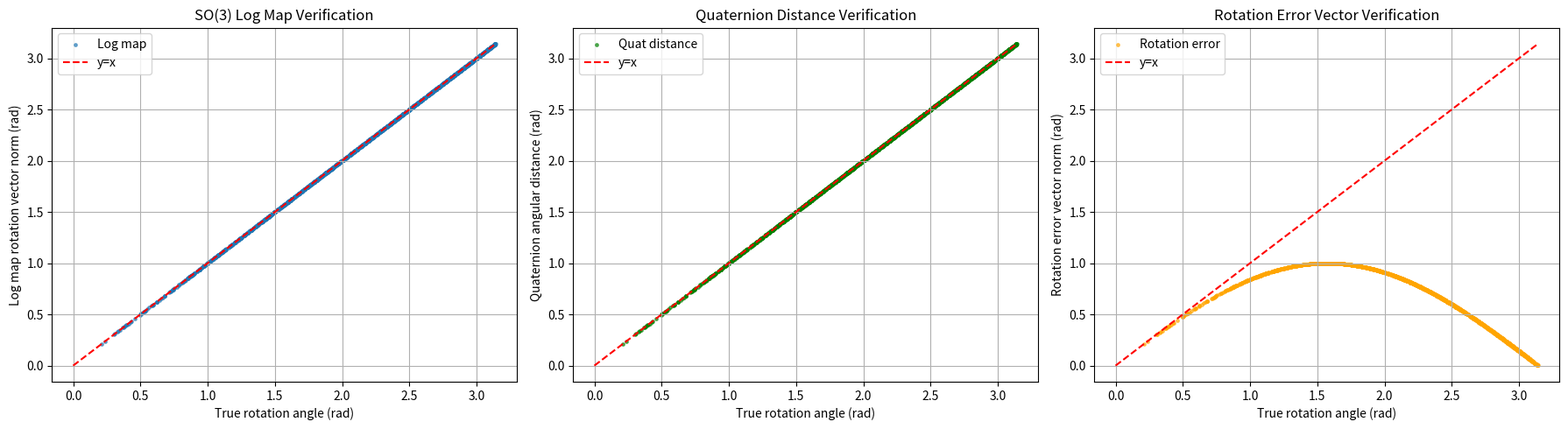

This chart was generated by the following Python code:
import numpy as np
import matplotlib.pyplot as plt


# ===========================
#  Quaternion utilities (NumPy)
# ===========================
def quat_conjugate(q: np.ndarray) -> np.ndarray:
    """
    Compute quaternion conjugate.
    
    Args:
        q: quaternion (N, 4) or (4,) in [w, x, y, z] format
    
    Returns:
        conjugate quaternion [w, -x, -y, -z]
    """
    q = np.asarray(q)
    if q.ndim == 1:
        return np.array([q[0], -q[1], -q[2], -q[3]])
    else:
        conj = q.copy()
        conj[:, 1:] *= -1
        return conj


def quat_mul(q1: np.ndarray, q2: np.ndarray) -> np.ndarray:
    """
    Quaternion multiplication (Hamilton product).
    
    Args:
        q1: quaternion (N, 4) or (4,) in [w, x, y, z] format
        q2: quaternion (N, 4) or (4,) in [w, x, y, z] format
    
    Returns:
        q1 * q2
    """
    q1 = np.asarray(q1)
    q2 = np.asarray(q2)
    
    # Handle single quaternion case
    if q1.ndim == 1 and q2.ndim == 1:
        w1, x1, y1, z1 = q1
        w2, x2, y2, z2 = q2
        
        return np.array([
            w1*w2 - x1*x2 - y1*y2 - z1*z2,  # w
            w1*x2 + x1*w2 + y1*z2 - z1*y2,  # x
            w1*y2 - x1*z2 + y1*w2 + z1*x2,  # y
            w1*z2 + x1*y2 - y1*x2 + z1*w2   # z
        ])
    
    # Batch case
    w1, x1, y1, z1 = q1[:, 0], q1[:, 1], q1[:, 2], q1[:, 3]
    w2, x2, y2, z2 = q2[:, 0], q2[:, 1], q2[:, 2], q2[:, 3]
    
    return np.stack([
        w1*w2 - x1*x2 - y1*y2 - z1*z2,  # w
        w1*x2 + x1*w2 + y1*z2 - z1*y2,  # x
        w1*y2 - x1*z2 + y1*w2 + z1*x2,  # y
        w1*z2 + x1*y2 - y1*x2 + z1*w2   # z
    ], axis=-1)


def angle_distance(object_rot: np.ndarray, target_rot: np.ndarray) -> np.ndarray:
    """
    Compute angular distance between two quaternions.
    
    Args:
        object_rot: current quaternion (N, 4) or (4,) in [w, x, y, z] format
        target_rot: target quaternion (N, 4) or (4,) in [w, x, y, z] format
    
    Returns:
        angular distance in radians (N,) or scalar
    """
    # Compute quaternion difference: q_diff = object_rot * conj(target_rot)
    quat_diff = quat_mul(object_rot, quat_conjugate(target_rot))
    
    # Extract vector part [x, y, z]
    if quat_diff.ndim == 1:
        vec_part = quat_diff[1:4]
    else:
        vec_part = quat_diff[:, 1:4]
    
    # Compute norm of vector part
    vec_norm = np.linalg.norm(vec_part, axis=-1)
    
    # Clamp to avoid numerical issues with arcsin
    vec_norm_clamped = np.clip(vec_norm, 0.0, 1.0)
    
    # Angular distance: 2 * arcsin(||vec_part||)
    return 2.0 * np.arcsin(vec_norm_clamped)


def matrix_from_quat(q: np.ndarray) -> np.ndarray:
    """
    Convert quaternion to rotation matrix.
    
    Args:
        q: quaternion (N, 4) or (4,) in [w, x, y, z] format
    
    Returns:
        rotation matrix (3, 3) or (N, 3, 3)
    """
    q = np.asarray(q)
    
    if q.ndim == 1:
        w, x, y, z = q
        R = np.array([
            [1 - 2*(y*y + z*z),     2*(x*y - z*w),     2*(x*z + y*w)],
            [2*(x*y + z*w),     1 - 2*(x*x + z*z),     2*(y*z - x*w)],
            [2*(x*z - y*w),         2*(y*z + x*w), 1 - 2*(x*x + y*y)]
        ])
        return R
    else:
        w, x, y, z = q[:, 0], q[:, 1], q[:, 2], q[:, 3]
        R = np.zeros((q.shape[0], 3, 3))
        R[:, 0, 0] = 1 - 2*(y*y + z*z)
        R[:, 0, 1] = 2*(x*y - z*w)
        R[:, 0, 2] = 2*(x*z + y*w)
        R[:, 1, 0] = 2*(x*y + z*w)
        R[:, 1, 1] = 1 - 2*(x*x + z*z)
        R[:, 1, 2] = 2*(y*z - x*w)
        R[:, 2, 0] = 2*(x*z - y*w)
        R[:, 2, 1] = 2*(y*z + x*w)
        R[:, 2, 2] = 1 - 2*(x*x + y*y)
        return R


def vee_map(skew_matrix: np.ndarray) -> np.ndarray:
    """
    Vee operator: Extract 3-vector from skew-symmetric matrix.
    
    For skew-symmetric matrix:
        [  0  -c   b ]
        [  c   0  -a ]
        [ -b   a   0 ]
    
    Returns vector [a, b, c]
    
    Args:
        skew_matrix: skew-symmetric matrix (3, 3) or (N, 3, 3)
    
    Returns:
        vector (3,) or (N, 3)
    """
    skew_matrix = np.asarray(skew_matrix)
    
    if skew_matrix.ndim == 2:
        # Single matrix case
        return np.array([
            skew_matrix[2, 1],   # a = -skew[1, 2]
            skew_matrix[0, 2],   # b = -skew[2, 0]
            skew_matrix[1, 0]    # c = -skew[0, 1]
        ])
    else:
        # Batch case
        return np.stack([
            skew_matrix[:, 2, 1],
            skew_matrix[:, 0, 2],
            skew_matrix[:, 1, 0]
        ], axis=-1)


def rotation_error_vector(R_actual: np.ndarray, R_desired: np.ndarray) -> np.ndarray:
    """
    Compute rotation error vector using the formula:
    e_R = vee(R_actual^T * R_desired - R_actual * R_desired^T) / 2
    
    This gives the axis-angle representation of the rotation error.
    
    Args:
        R_actual: current rotation matrix (3, 3) or (N, 3, 3)
        R_desired: desired rotation matrix (3, 3) or (N, 3, 3)
    
    Returns:
        error vector (3,) or (N, 3)
    """
    R_actual = np.asarray(R_actual)
    R_desired = np.asarray(R_desired)
    
    if R_actual.ndim == 2:
        # Single matrix case
        # R_actual^T * R_desired
        term1 = R_actual.T @ R_desired
        # R_actual * R_desired^T
        term2 = R_actual @ R_desired.T
        # Skew-symmetric matrix
        skew = term1 - term2
    else:
        # Batch case
        # R_actual^T * R_desired
        term1 = np.matmul(R_actual.transpose(0, 2, 1), R_desired)
        # R_actual * R_desired^T
        term2 = np.matmul(R_actual, R_desired.transpose(0, 2, 1))
        # Skew-symmetric matrix
        skew = term1 - term2
    
    # Extract vector using vee operator
    error_vec = vee_map(skew) / 2.0
    
    return error_vec


def rotation_distance(object_rot: np.ndarray, target_rot: np.ndarray) -> np.ndarray:
    """
    Compute rotation error vector between two quaternions using rotation matrices.
    
    Formula: e_R = vee(R_actual^T * R_desired - R_actual * R_desired^T) / 2
    
    Args:
        object_rot: current quaternion (N, 4) or (4,) in [w, x, y, z] format
        target_rot: target quaternion (N, 4) or (4,) in [w, x, y, z] format
    
    Returns:
        rotation error vector (N, 3) or (3,)
    """
    R_actual = matrix_from_quat(object_rot)
    R_desired = matrix_from_quat(target_rot)
    
    return rotation_error_vector(R_actual, R_desired)


def quat_from_rotation_matrix(R: np.ndarray) -> np.ndarray:
    """
    Convert rotation matrix to quaternion [w, x, y, z].
    
    Args:
        R: rotation matrix (3, 3)
    
    Returns:
        quaternion (4,)
    """
    trace = np.trace(R)
    
    if trace > 0:
        s = 0.5 / np.sqrt(trace + 1.0)
        w = 0.25 / s
        x = (R[2, 1] - R[1, 2]) * s
        y = (R[0, 2] - R[2, 0]) * s
        z = (R[1, 0] - R[0, 1]) * s
    elif R[0, 0] > R[1, 1] and R[0, 0] > R[2, 2]:
        s = 2.0 * np.sqrt(1.0 + R[0, 0] - R[1, 1] - R[2, 2])
        w = (R[2, 1] - R[1, 2]) / s
        x = 0.25 * s
        y = (R[0, 1] + R[1, 0]) / s
        z = (R[0, 2] + R[2, 0]) / s
    elif R[1, 1] > R[2, 2]:
        s = 2.0 * np.sqrt(1.0 + R[1, 1] - R[0, 0] - R[2, 2])
        w = (R[0, 2] - R[2, 0]) / s
        x = (R[0, 1] + R[1, 0]) / s
        y = 0.25 * s
        z = (R[1, 2] + R[2, 1]) / s
    else:
        s = 2.0 * np.sqrt(1.0 + R[2, 2] - R[0, 0] - R[1, 1])
        w = (R[1, 0] - R[0, 1]) / s
        x = (R[0, 2] + R[2, 0]) / s
        y = (R[1, 2] + R[2, 1]) / s
        z = 0.25 * s
    
    return np.array([w, x, y, z])


# ===========================
#  SO(3) Log Map: rotation matrix -> rot_vec
# ===========================
def so3_log(R: np.ndarray) -> np.ndarray:
    """
    Compute log map of rotation matrix R ∈ SO(3)
    Return rotation vector (axis * angle)
    """
    # Ensure np array
    R = np.asarray(R)

    # Rotation angle
    trace_val = np.trace(R)
    cos_theta = (trace_val - 1.0) / 2.0
    cos_theta = np.clip(cos_theta, -1.0, 1.0)
    theta = np.arccos(cos_theta)

    # Very small rotation case
    if theta < 1e-5:
        return 0.5 * np.array([R[2, 1] - R[1, 2],
                               R[0, 2] - R[2, 0],
                               R[1, 0] - R[0, 1]])

    # Near pi: special handling
    if np.abs(theta - np.pi) < 1e-4:
        # Find rotation axis
        A = (R + np.eye(3)) / 2.0
        axis = np.sqrt(np.maximum(np.diag(A), 0.0))
        axis = axis / np.linalg.norm(axis)
        return axis * theta

    # General case
    w = np.array([
        R[2, 1] - R[1, 2],
        R[0, 2] - R[2, 0],
        R[1, 0] - R[0, 1],
    ]) / (2 * np.sin(theta))

    return w * theta


# ===========================
# Generate random rotation matrix
# ===========================
def random_rotation_matrix():
    q = np.random.randn(4)
    q = q / np.linalg.norm(q)
    w, x, y, z = q

    R = np.array([
        [1 - 2*(y*y + z*z),     2*(x*y - z*w),     2*(x*z + y*w)],
        [2*(x*y + z*w),     1 - 2*(x*x + z*z),     2*(y*z - x*w)],
        [2*(x*z - y*w),         2*(y*z + x*w), 1 - 2*(x*x + y*y)]
    ])
    return R


# ===========================
# Test and visualize
# ===========================
if __name__ == "__main__":
    N = 2000
    angles_true = []
    angles_log = []
    angles_distance = []
    angles_rotation_error = []

    identity_quat = np.array([1.0, 0.0, 0.0, 0.0])  # Identity quaternion

    for _ in range(N):
        R = random_rotation_matrix()

        # True angle from rotation matrix
        cos_theta = (np.trace(R) - 1.0) / 2.0
        cos_theta = np.clip(cos_theta, -1.0, 1.0)
        theta_true = np.arccos(cos_theta)

        # Log map angle
        rot_vec = so3_log(R)
        theta_log = np.linalg.norm(rot_vec)

        # Angle distance using quaternion
        q = quat_from_rotation_matrix(R)
        theta_quat = angle_distance(q, identity_quat)

        # Rotation error vector norm
        error_vec = rotation_distance(q, identity_quat)
        theta_error = np.linalg.norm(error_vec)

        angles_true.append(theta_true)
        angles_log.append(theta_log)
        angles_distance.append(theta_quat)
        angles_rotation_error.append(theta_error)

    # Print a few examples
    print("\n=== Sample Outputs (first 5) ===")
    for i in range(min(5, N)):
        print(f"\nSample {i+1}:")
        print(f"  True angle:     {angles_true[i]:.6f} rad ({np.degrees(angles_true[i]):.2f}°)")
        print(f"  Log map:        {angles_log[i]:.6f} rad")
        print(f"  Quat distance:  {angles_distance[i]:.6f} rad")
        print(f"  Rotation error: {angles_rotation_error[i]:.6f} rad")

    # ===========================
    # Plot comparison
    # ===========================
    fig, axes = plt.subplots(1, 3, figsize=(18, 5))

    # Plot 1: Log map vs True angle
    axes[0].scatter(angles_true, angles_log, s=6, alpha=0.6, label='Log map')
    axes[0].plot([0, np.pi], [0, np.pi], 'r--', label='y=x')
    axes[0].set_xlabel("True rotation angle (rad)")
    axes[0].set_ylabel("Log map rotation vector norm (rad)")
    axes[0].set_title("SO(3) Log Map Verification")
    axes[0].legend()
    axes[0].grid(True)

    # Plot 2: Quaternion distance vs True angle
    axes[1].scatter(angles_true, angles_distance, s=6, alpha=0.6, label='Quat distance', color='green')
    axes[1].plot([0, np.pi], [0, np.pi], 'r--', label='y=x')
    axes[1].set_xlabel("True rotation angle (rad)")
    axes[1].set_ylabel("Quaternion angular distance (rad)")
    axes[1].set_title("Quaternion Distance Verification")
    axes[1].legend()
    axes[1].grid(True)

    # Plot 3: Rotation error vector norm vs True angle
    axes[2].scatter(angles_true, angles_rotation_error, s=6, alpha=0.6, label='Rotation error', color='orange')
    axes[2].plot([0, np.pi], [0, np.pi], 'r--', label='y=x')
    axes[2].set_xlabel("True rotation angle (rad)")
    axes[2].set_ylabel("Rotation error vector norm (rad)")
    axes[2].set_title("Rotation Error Vector Verification")
    axes[2].legend()
    axes[2].grid(True)

    plt.tight_layout()
    plt.show()

    # Print statistics
    print("\n=== Statistics ===")
    print(f"Log map error (mean): {np.mean(np.abs(np.array(angles_true) - np.array(angles_log))):.6f} rad")
    print(f"Quat distance error (mean): {np.mean(np.abs(np.array(angles_true) - np.array(angles_distance))):.6f} rad")
    print(f"Rotation error error (mean): {np.mean(np.abs(np.array(angles_true) - np.array(angles_rotation_error))):.6f} rad")
    print(f"Max true angle: {np.max(angles_true):.4f} rad ({np.degrees(np.max(angles_true)):.2f}°)")
